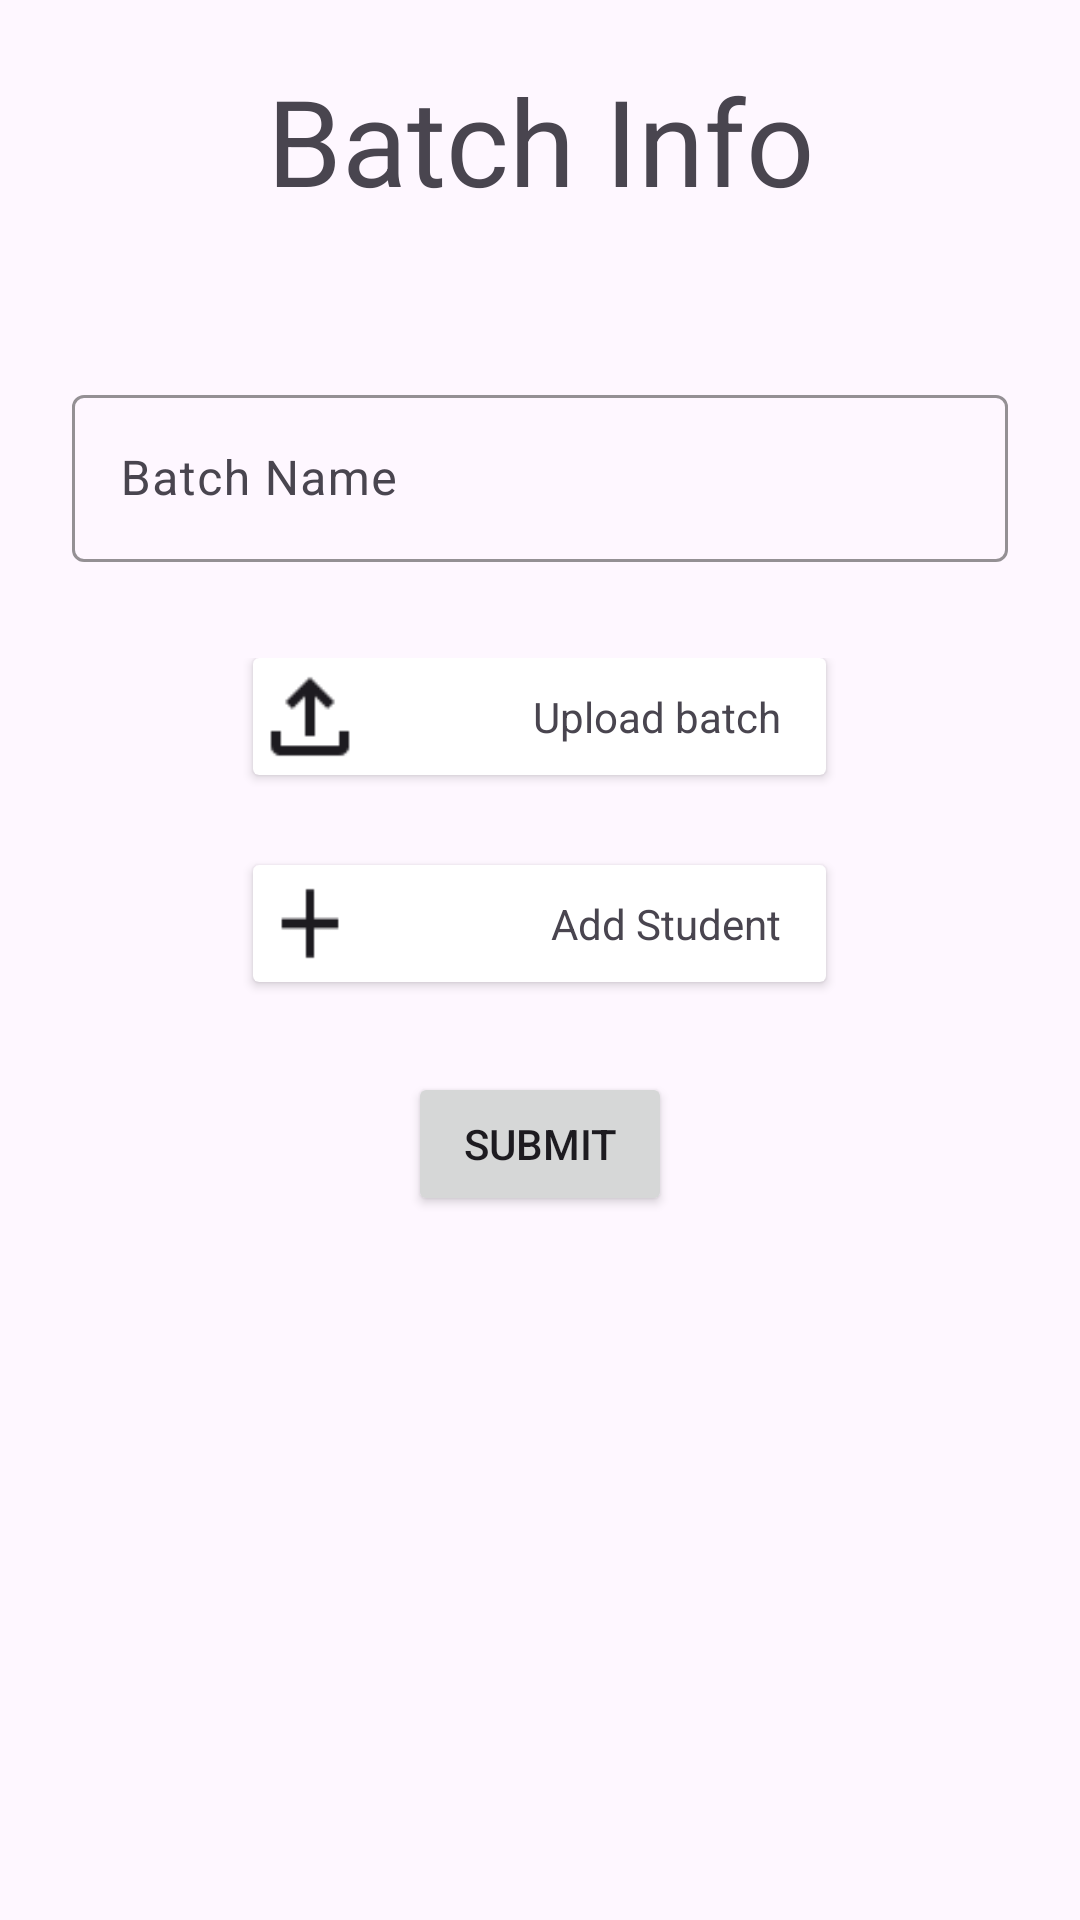

Produce the Android XML layout that renders to this screen, including the resource entries it uses.
<!-- AndroidManifest.xml: application theme Theme.NewAttendanceManagement -->
<!-- res/layout/batch_info_popup.xml -->
<?xml version="1.0" encoding="utf-8"?>
<LinearLayout xmlns:android="http://schemas.android.com/apk/res/android"
    android:layout_width="match_parent"
    xmlns:app="http://schemas.android.com/apk/res-auto"
    android:orientation="vertical"
    android:layout_height="match_parent">

    <LinearLayout
        android:layout_width="match_parent"
        android:layout_marginTop="20sp"
        android:layout_height="wrap_content">


        <TextView
            android:layout_width="match_parent"
            android:text="Batch Info"
            android:textSize="40sp"
            android:gravity="center"
            android:layout_height="wrap_content"/>
    </LinearLayout>

    <LinearLayout
        android:layout_width="match_parent"
        android:layout_marginTop="53sp"
        android:orientation="vertical"

        android:layout_height="wrap_content">

        <com.google.android.material.textfield.TextInputLayout
            android:layout_width="match_parent"
            android:layout_height="wrap_content"
            android:layout_marginHorizontal="24dp"
            android:layout_gravity="center_vertical"
            android:layout_marginBottom="32dp"
            app:boxStrokeColor="#77559A"
            app:boxBackgroundMode="outline">

            <com.google.android.material.textfield.TextInputEditText
                android:id="@+id/passwordInput"
                android:layout_width="match_parent"
                android:layout_height="wrap_content"
                android:hint="Batch Name"
                android:inputType="text"
                android:textColor="#000000"
                android:textColorHint="#77559A" />
        </com.google.android.material.textfield.TextInputLayout>

    </LinearLayout>

    <LinearLayout
        android:layout_width="match_parent"
        android:orientation="vertical"
        android:gravity="center"
        android:layout_height="wrap_content">

        <androidx.cardview.widget.CardView
            android:layout_width="wrap_content"
            android:layout_height="wrap_content">

            <RelativeLayout
                android:layout_width="181sp"
                android:orientation="horizontal"
                android:layout_marginRight="10sp"
                android:layout_gravity="center"
                android:layout_height="39dp">

                <ImageView
                    android:layout_width="wrap_content"
                    android:src="@drawable/upload"
                    android:layout_alignParentLeft="true"

                    android:layout_centerVertical="true"
                    android:layout_height="wrap_content"/>

                <TextView
                    android:layout_width="wrap_content"
                    android:layout_alignParentRight="true"
                    android:text="Upload batch"
                    android:layout_centerVertical="true"
                    android:layout_height="wrap_content"/>



            </RelativeLayout>

        </androidx.cardview.widget.CardView>


        <androidx.cardview.widget.CardView
            android:layout_width="wrap_content"
            android:layout_marginTop="30sp"
            android:layout_height="wrap_content">

            <RelativeLayout
                android:layout_width="181sp"
                android:orientation="horizontal"
                android:layout_marginRight="10sp"
                android:layout_gravity="center"
                android:layout_height="39dp">

                <ImageView
                    android:layout_width="wrap_content"
                    android:src="@drawable/add_student"
                    android:layout_alignParentLeft="true"

                    android:layout_centerVertical="true"
                    android:layout_height="wrap_content"/>

                <TextView
                    android:layout_width="wrap_content"
                    android:layout_alignParentRight="true"
                    android:text="Add Student"
                    android:layout_centerVertical="true"
                    android:layout_height="wrap_content"/>



            </RelativeLayout>

        </androidx.cardview.widget.CardView>

        <Button
            android:layout_width="wrap_content"
            android:layout_marginTop="30sp"
            android:text="Submit"
            android:id="@+id/submitButton"
            android:layout_height="wrap_content"/>
    </LinearLayout>

</LinearLayout>
<!-- resources referenced by this layout -->
<resources>
  <!-- drawable add_student: png bitmap (drawable, 206 bytes) -->
  <!-- drawable upload: png bitmap (drawable, 313 bytes) -->
  <style name="Theme.NewAttendanceManagement" parent="Base.Theme.NewAttendanceManagement" />
  <style name="Base.Theme.NewAttendanceManagement" parent="Theme.Material3.DayNight.NoActionBar">
          
          
      </style>
</resources>
